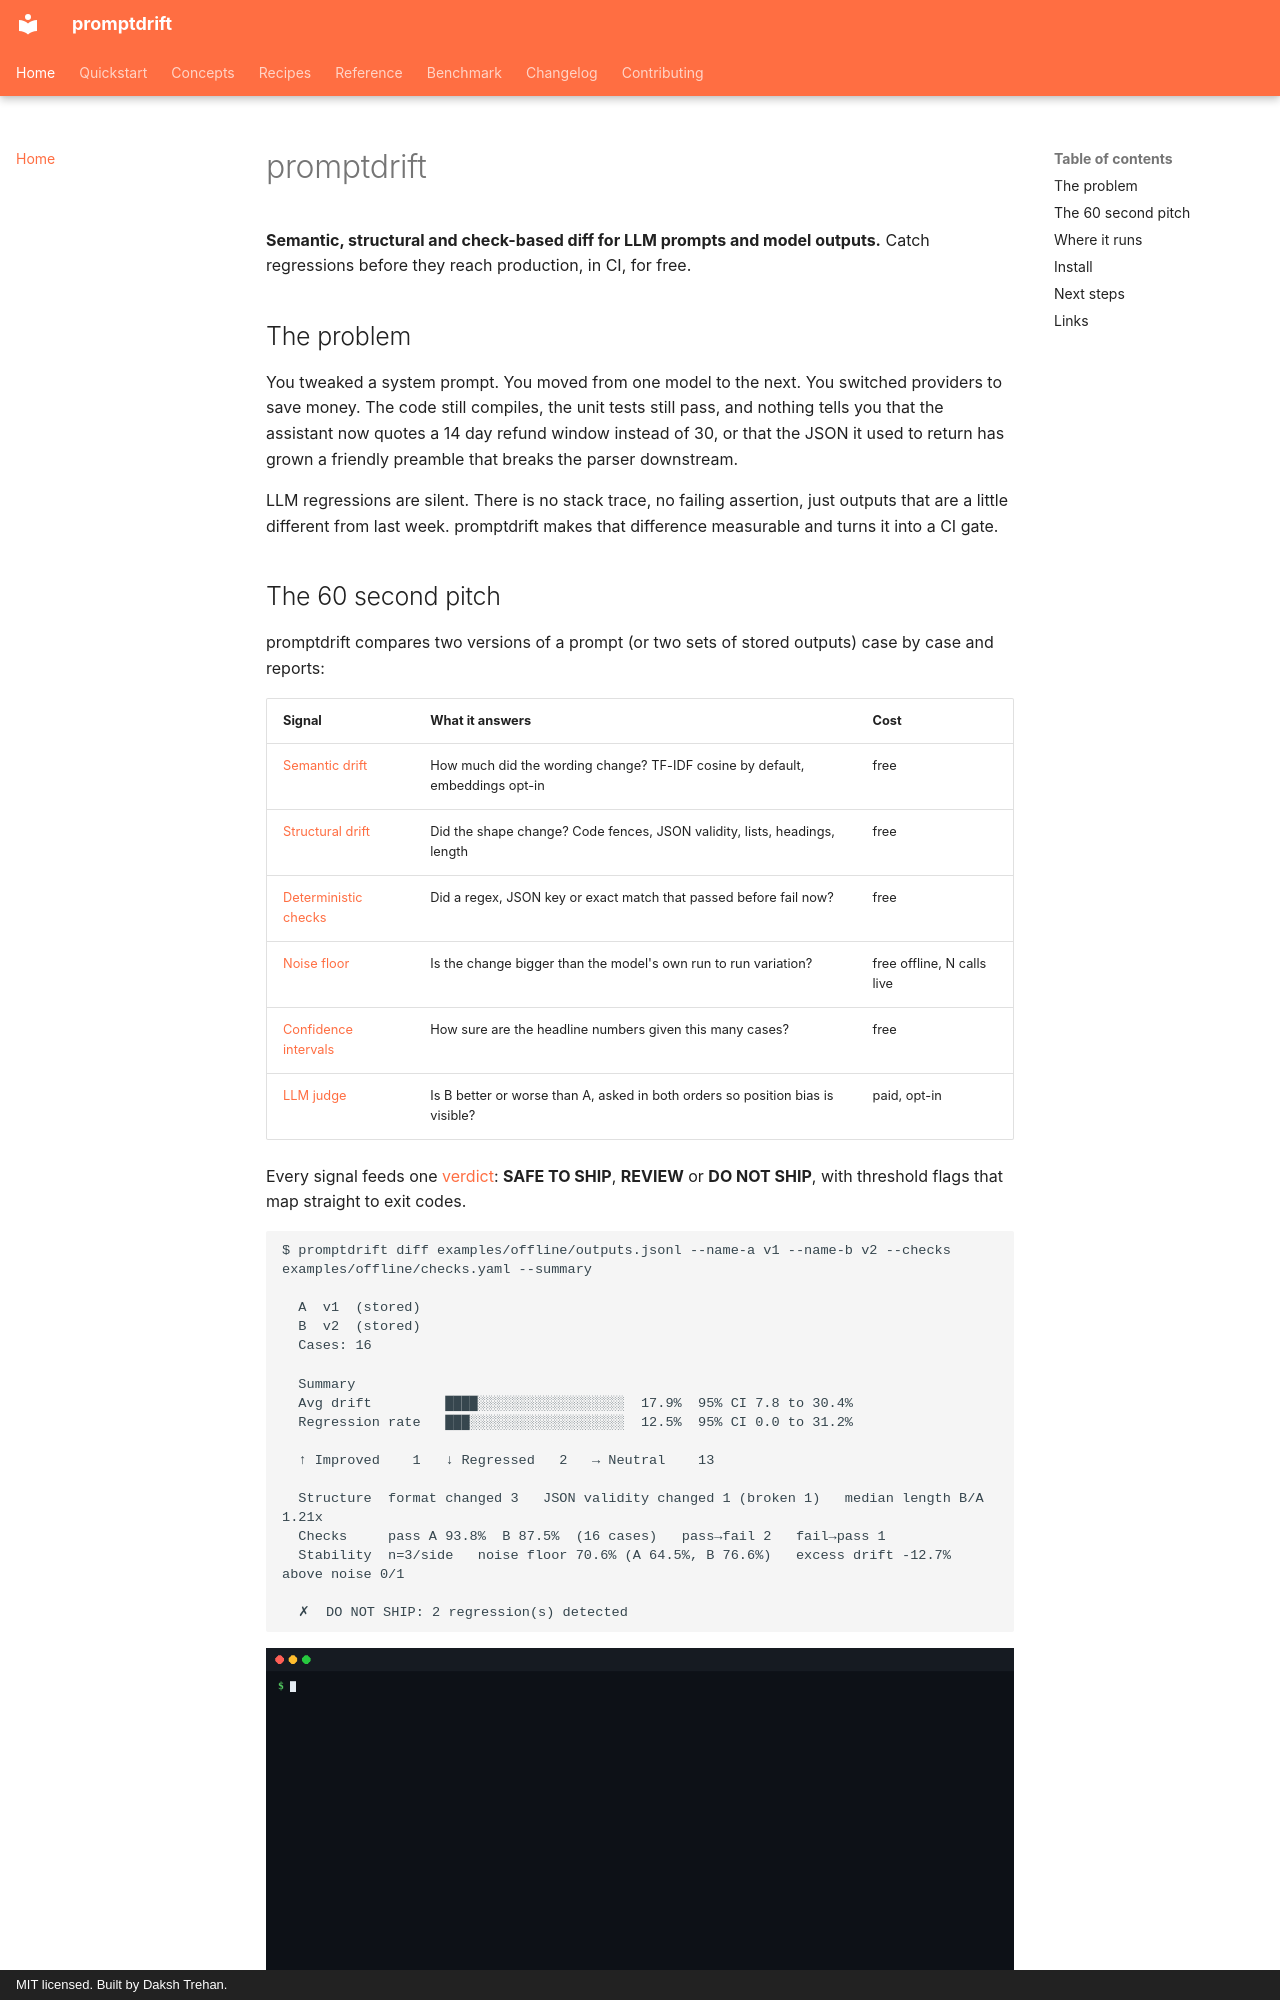

repository: dakshtrehan/promptdrift · page: index.html · generator: mkdocs · copyright: MIT licensed. Built by Daksh Trehan.

# promptdrift

**Semantic, structural and check-based diff for LLM prompts and model outputs.**
Catch regressions before they reach production, in CI, for free.

## The problem

You tweaked a system prompt. You moved from one model to the next. You switched
providers to save money. The code still compiles, the unit tests still pass,
and nothing tells you that the assistant now quotes a 14 day refund window
instead of 30, or that the JSON it used to return has grown a friendly preamble
that breaks the parser downstream.

LLM regressions are silent. There is no stack trace, no failing assertion,
just outputs that are a little different from last week. promptdrift makes that
difference measurable and turns it into a CI gate.
